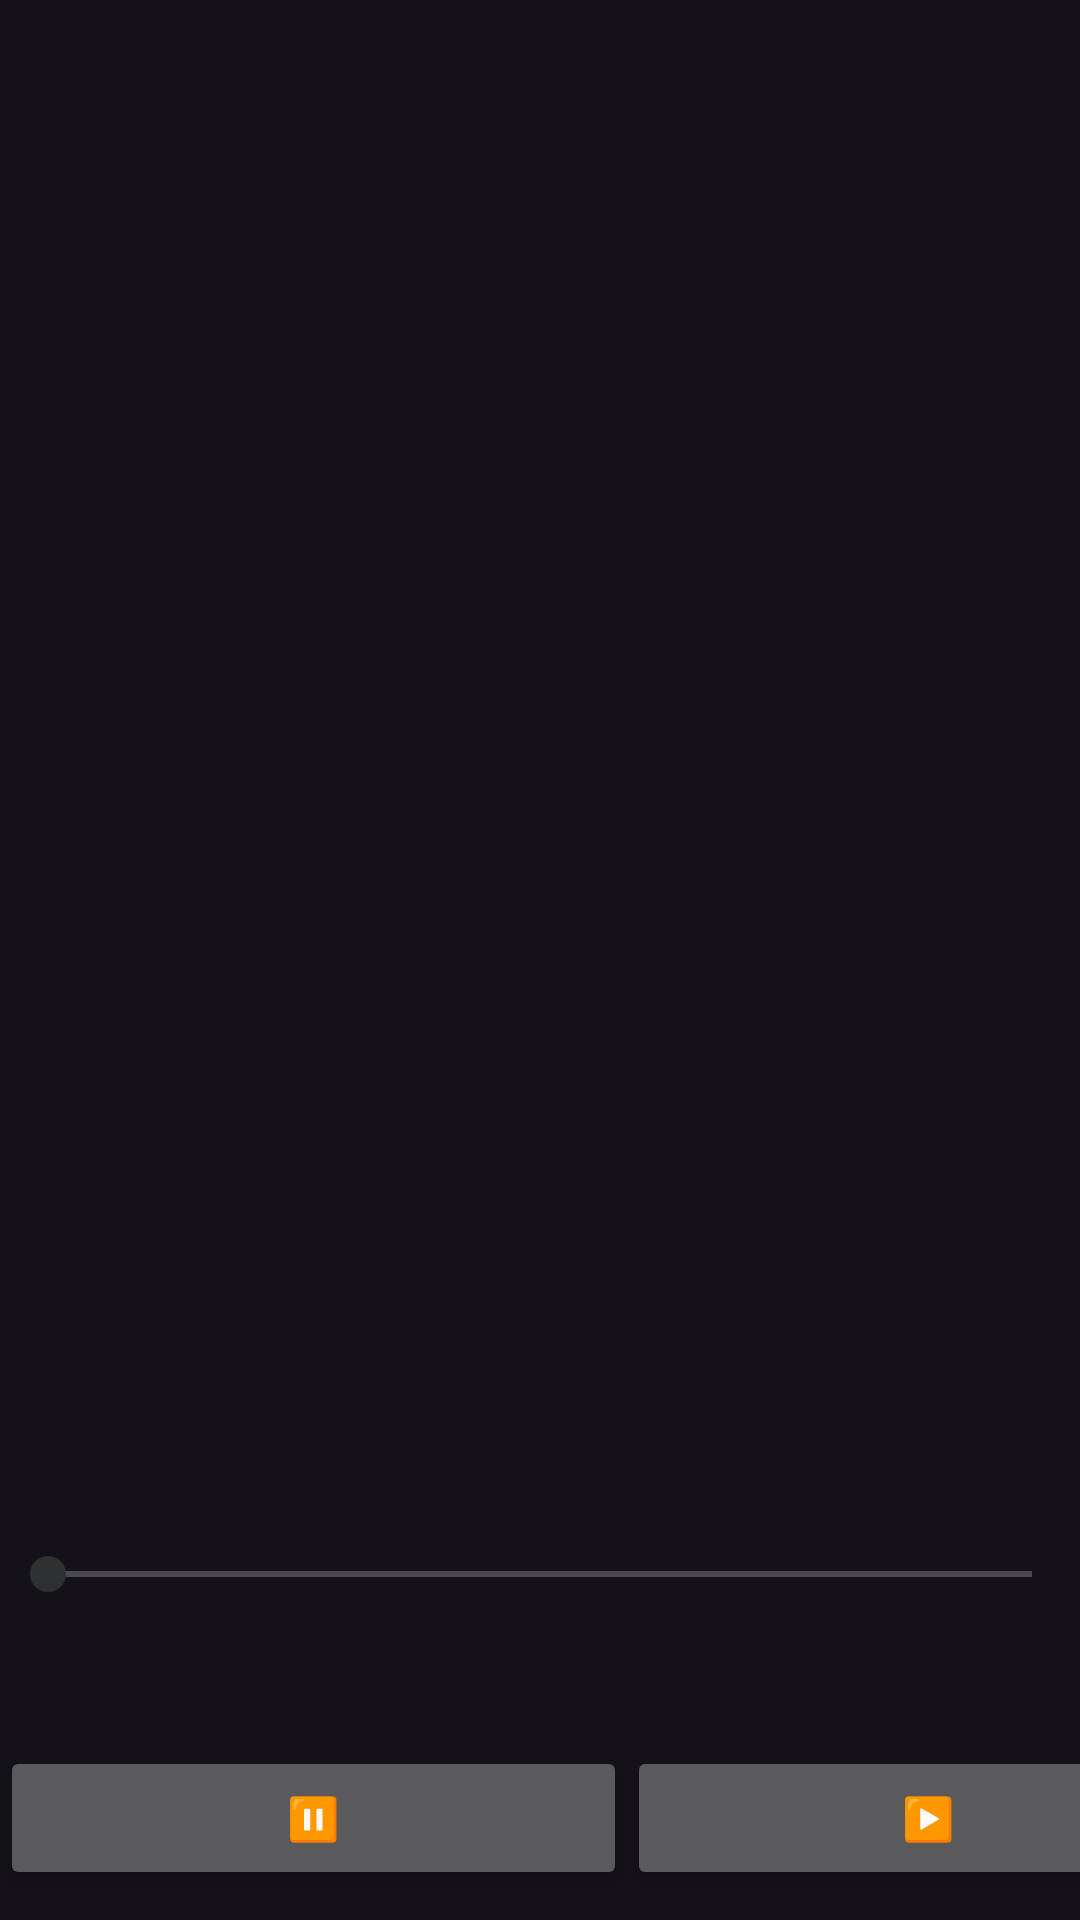

Layout XML and referenced resources for this Android screen:
<!-- AndroidManifest.xml: application theme Theme.Dark -->
<!-- res/layout/activity_audio.xml -->
<?xml version="1.0" encoding="utf-8"?>
<androidx.constraintlayout.widget.ConstraintLayout xmlns:android="http://schemas.android.com/apk/res/android"
    xmlns:app="http://schemas.android.com/apk/res-auto"
    xmlns:tools="http://schemas.android.com/tools"
    android:layout_width="match_parent"
    android:layout_height="match_parent"
    android:orientation="vertical">

    <ListView
        android:id="@+id/song_list"
        android:layout_width="wrap_content"
        android:layout_height="0dp"
        app:layout_constraintBottom_toTopOf="@id/seek_bar"
        app:layout_constraintEnd_toEndOf="parent"
        app:layout_constraintStart_toStartOf="parent"
        app:layout_constraintTop_toTopOf="parent" />

    <SeekBar
        android:id="@+id/seek_bar"
        android:layout_width="match_parent"
        android:layout_height="wrap_content"
        app:layout_constraintBottom_toTopOf="@+id/current_track_text"
        app:layout_constraintEnd_toEndOf="parent"
        app:layout_constraintStart_toStartOf="parent"
        app:layout_constraintTop_toBottomOf="@+id/song_list" />

    <TextView
        android:id="@+id/current_track_text"
        android:layout_width="match_parent"
        android:layout_height="wrap_content"
        android:gravity="center"
        android:paddingTop="8dp"
        android:paddingBottom="8dp"
        android:text=""
        android:textSize="24sp"
        app:layout_constraintBottom_toTopOf="@+id/linearLayout2"
        app:layout_constraintEnd_toEndOf="parent"
        app:layout_constraintStart_toStartOf="parent"
        app:layout_constraintTop_toBottomOf="@+id/seek_bar" />

    <LinearLayout
        android:id="@+id/linearLayout2"
        android:layout_width="match_parent"
        android:layout_height="wrap_content"
        android:layout_marginBottom="10dp"
        android:orientation="horizontal"
        app:layout_constraintBottom_toBottomOf="parent"
        app:layout_constraintEnd_toEndOf="parent"
        app:layout_constraintStart_toStartOf="parent"
        app:layout_constraintTop_toBottomOf="@+id/current_track_text">

        <Button
            android:id="@+id/pause_button"
            android:layout_width="209dp"
            android:layout_height="wrap_content"
            android:text="⏸" />

        <Button
            android:id="@+id/play_button"
            android:layout_width="201dp"
            android:layout_height="wrap_content"
            android:text="▶️" />


    </LinearLayout>
</androidx.constraintlayout.widget.ConstraintLayout>
<!-- resources referenced by this layout -->
<resources>
  <style name="Theme.Dark" parent="Theme.Material3.Dark.NoActionBar">
          <item name="colorPrimary">@color/primary</item>
          <item name="colorPrimaryVariant">@color/primary</item>
          <item name="colorOnPrimary">@color/white</item>
          
          <item name="colorSecondary">@color/secondary</item>
          <item name="colorSecondaryVariant">@color/secondary</item>
          <item name="colorOnSecondary">@color/black</item>
      </style>
  <color name="primary">#D51A1F</color>
  <color name="white">#EFF1F2</color>
  <color name="secondary">#2E3032</color>
  <color name="black">#181C1D</color>
</resources>
